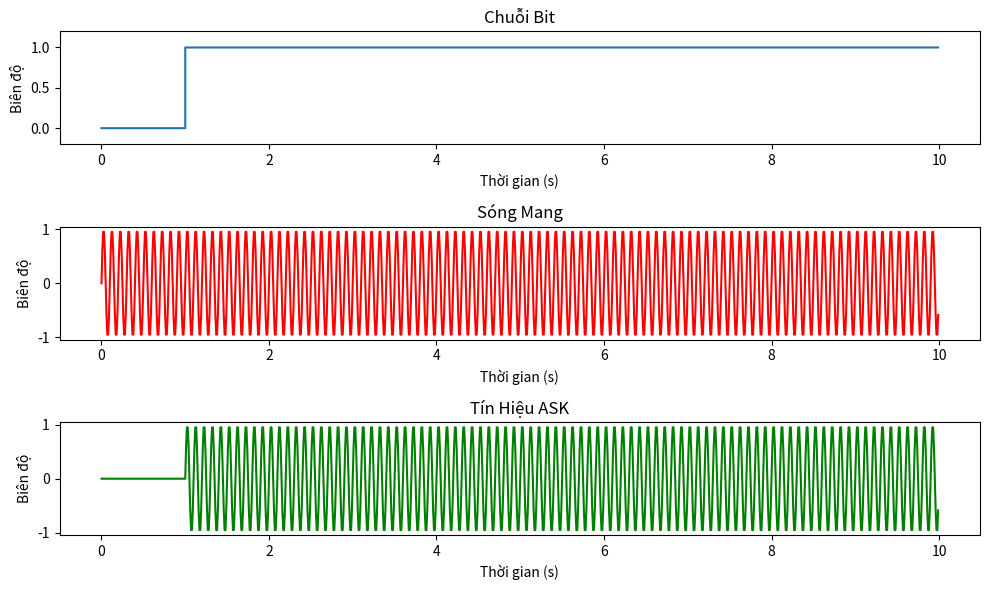

Python code for this plot:
import numpy as np
import matplotlib.pyplot as plt

# Tham số
bit_rate = 1  
fs = 100  
fc = 10   
num_bits = 10  # Số bit ngẫu nhiên

# Sinh chuỗi bit ngẫu nhiên
bits = np.random.randint(0, 2, num_bits).tolist()

# Tạo tín hiệu
T = 1 / bit_rate  
t = np.arange(0, T * len(bits), 1 / fs)  
bit_signal = np.repeat(bits, fs // bit_rate)  
carrier = np.sin(2 * np.pi * fc * t)  

# Điều chế ASK
ask_signal = bit_signal * carrier  

# Giải điều chế ASK
ask_demod = ask_signal * carrier  
ask_integrated = np.array([np.mean(ask_demod[i * fs // bit_rate: (i + 1) * fs // bit_rate]) for i in range(len(bits))])
received_bits = (ask_integrated > 0.2).astype(int)  

print("Chuỗi bit gốc:   ", bits)
print("Chuỗi bit nhận được:", received_bits.tolist())

# Vẽ đồ thị
plt.figure(figsize=(10, 6))

plt.subplot(3, 1, 1)
plt.step(t, bit_signal, where='post')
plt.ylim(-0.2, 1.2)
plt.title('Chuỗi Bit')
plt.xlabel('Thời gian (s)')
plt.ylabel('Biên độ')

plt.subplot(3, 1, 2)
plt.plot(t, carrier, 'r')
plt.title('Sóng Mang')
plt.xlabel('Thời gian (s)')
plt.ylabel('Biên độ')

plt.subplot(3, 1, 3)
plt.plot(t, ask_signal, 'g')
plt.title('Tín Hiệu ASK')
plt.xlabel('Thời gian (s)')
plt.ylabel('Biên độ')

plt.tight_layout()
plt.show()
